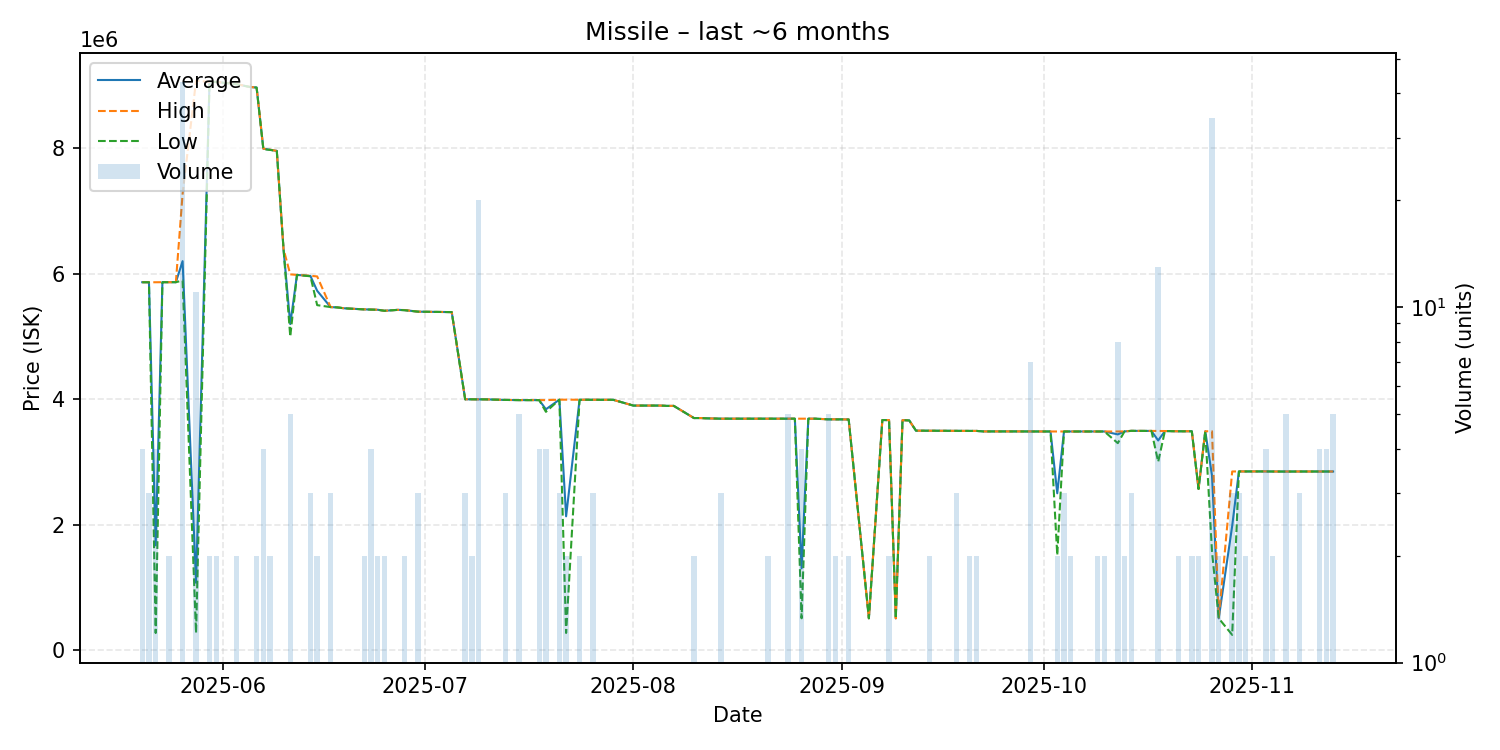

Source data for this figure (header and first rows):
date, average, highest, lowest, order_count, volume
2025-05-20, 5865500, 5866000, 5865000, 3, 4
2025-05-21, 5865000, 5865000, 5865000, 1, 3
2025-05-22, 1671000, 5865000, 273000, 2, 4
2025-05-23, 5866000, 5866000, 5866000, 1, 1
2025-05-24, 5866000, 5866000, 5866000, 2, 2
2025-05-25, 5866000, 5866000, 5866000, 1, 1
2025-05-26, 6201651, 7274000, 5892000, 9, 43
2025-05-28, 1073455, 9078000, 273000, 2, 11
2025-05-30, 9060000, 9060000, 9060000, 2, 2
2025-05-31, 9058500, 9059000, 9058000, 2, 2
2025-06-03, 9023500, 9026000, 9021000, 2, 2
2025-06-05, 8978000, 8978000, 8978000, 1, 1
2025-06-06, 8969000, 8969000, 8969000, 2, 2
2025-06-07, 7993750, 7996000, 7987000, 2, 4
2025-06-08, 7976500, 7978000, 7975000, 2, 2
2025-06-09, 7959000, 7959000, 7959000, 1, 1
2025-06-10, 6395000, 6395000, 6395000, 1, 1
2025-06-11, 5198200, 5991000, 5000000, 2, 5
2025-06-12, 5982000, 5982000, 5982000, 1, 1
2025-06-14, 5965333, 5968000, 5960000, 2, 3
2025-06-15, 5729000, 5958000, 5500000, 2, 2
2025-06-17, 5469000, 5469000, 5469000, 2, 3
2025-06-18, 5464000, 5464000, 5464000, 1, 1
2025-06-19, 5450000, 5450000, 5450000, 1, 1
2025-06-20, 5444000, 5444000, 5444000, 1, 1
2025-06-22, 5432500, 5433000, 5432000, 2, 2
2025-06-23, 5429750, 5430000, 5429000, 4, 4
2025-06-24, 5426500, 5427000, 5426000, 2, 2
2025-06-25, 5410000, 5410000, 5410000, 1, 2
2025-06-27, 5425000, 5425000, 5425000, 1, 1
2025-06-28, 5420500, 5422000, 5419000, 2, 2
2025-06-30, 5396000, 5396000, 5396000, 2, 3
2025-07-05, 5389000, 5389000, 5389000, 1, 1
2025-07-07, 3999000, 3999500, 3998500, 3, 3
2025-07-08, 3999000, 3999000, 3999000, 1, 2
2025-07-09, 3998000, 3998000, 3998000, 1, 20
2025-07-10, 3998000, 3998000, 3998000, 1, 1
2025-07-13, 3989000, 3989000, 3989000, 2, 3
2025-07-15, 3986400, 3987000, 3985500, 3, 5
2025-07-18, 3986000, 3986000, 3986000, 3, 4
2025-07-19, 3840000, 3986000, 3799000, 4, 4
2025-07-21, 3993000, 3993000, 3993000, 1, 3
2025-07-22, 2133500, 3993000, 274000, 2, 2
2025-07-24, 3991500, 3992000, 3991000, 2, 2
2025-07-25, 3992000, 3992000, 3992000, 1, 1
2025-07-26, 3991667, 3992000, 3991000, 3, 3
2025-07-27, 3991000, 3991000, 3991000, 1, 1
2025-07-29, 3991000, 3991000, 3991000, 1, 1
2025-08-01, 3899000, 3899000, 3899000, 1, 1
2025-08-03, 3899000, 3899000, 3899000, 1, 1
2025-08-04, 3899000, 3899000, 3899000, 1, 1
2025-08-05, 3899000, 3899000, 3899000, 1, 1
2025-08-06, 3894000, 3894000, 3894000, 1, 1
2025-08-07, 3894000, 3894000, 3894000, 1, 1
2025-08-10, 3700000, 3700000, 3700000, 2, 2
2025-08-11, 3700000, 3700000, 3700000, 1, 1
2025-08-12, 3695000, 3695000, 3695000, 1, 1
2025-08-14, 3690000, 3690000, 3690000, 2, 3
2025-08-16, 3690000, 3690000, 3690000, 1, 1
2025-08-19, 3690000, 3690000, 3690000, 1, 1
... 62 more rows
